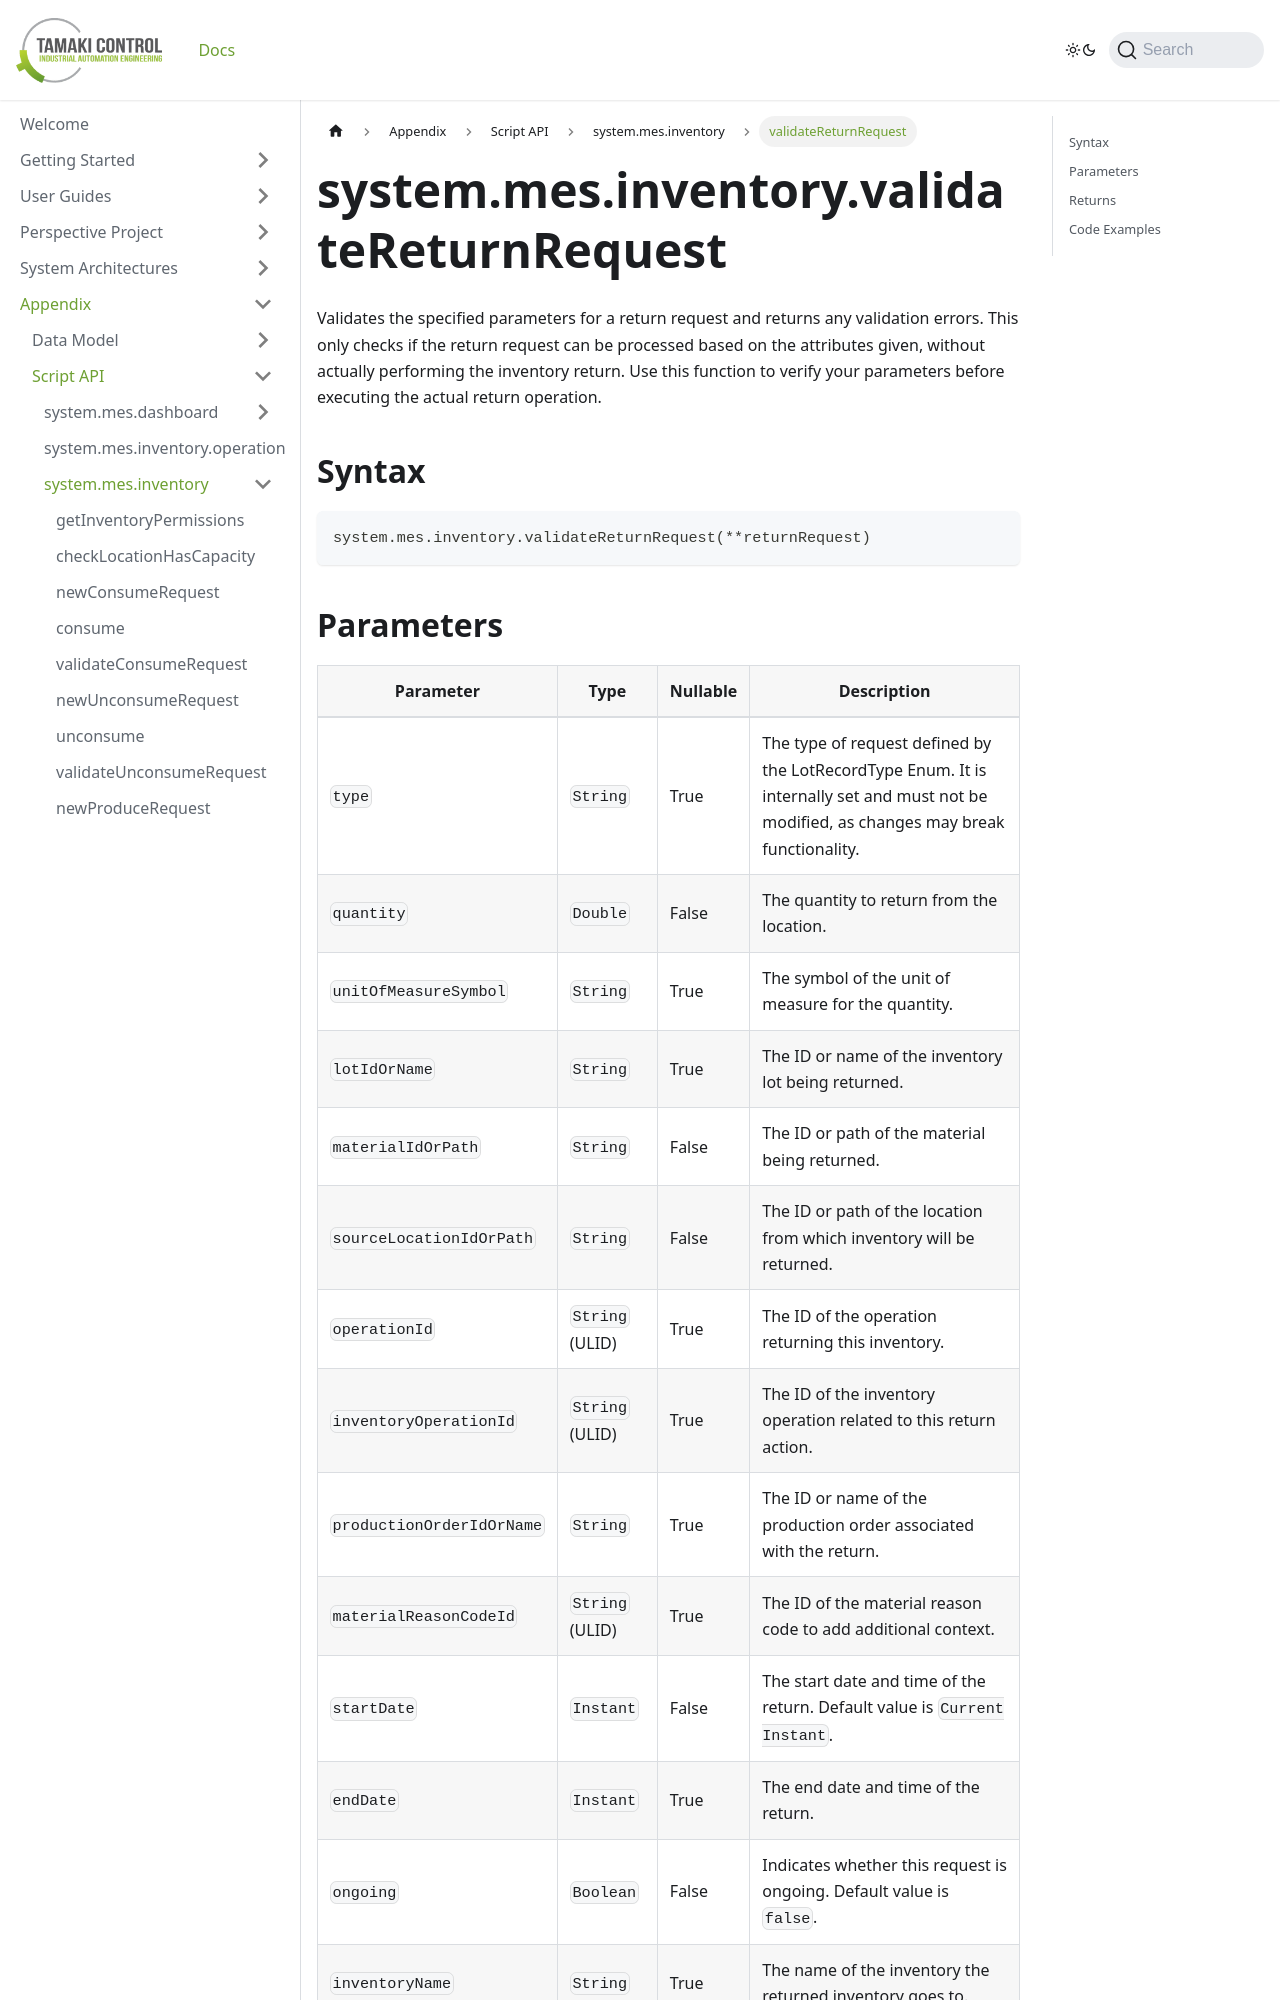

repository: TamakiControl/tamaki-mes-docs · page: docs/appendix/script-api/inventory-script-api/validate-return-request/index.html · generator: docusaurus

---
sidebar_position: 26
title: "validateReturnRequest"
description: "Validates the specified parameters for a return request and returns any validation errors."
---

# system.mes.inventory.validateReturnRequest

Validates the specified parameters for a return request and returns any validation errors. This only checks if the return request can be processed based on the attributes given, without actually performing the inventory return. Use this function to verify your parameters before executing the actual return operation.

## Syntax

```python
system.mes.inventory.validateReturnRequest(**returnRequest)
```
